Labelled photos from "NN_Dataset", an image-classification folder in Lastopia/COMP9517-Arcadia. The possible labels are: ants, bees, beetles, caterpillars, earthworms, earwigs, grasshoppers, moths, slugs, snails, wasps, weevils.

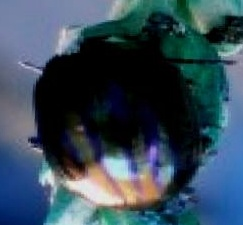
Label: beetles

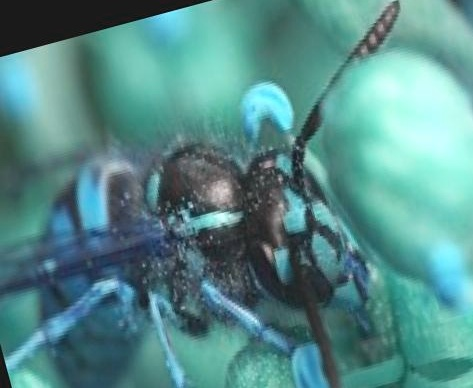
Label: wasps

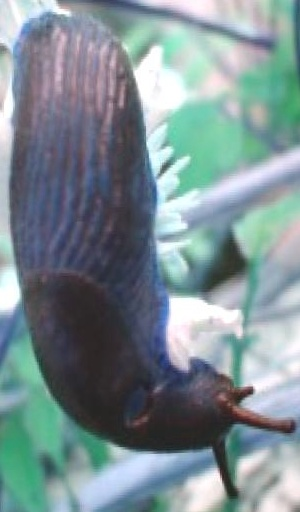
Label: slugs

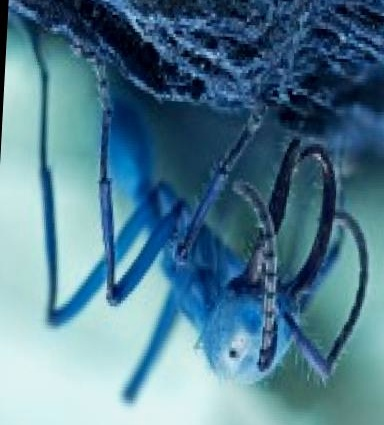
Label: ants

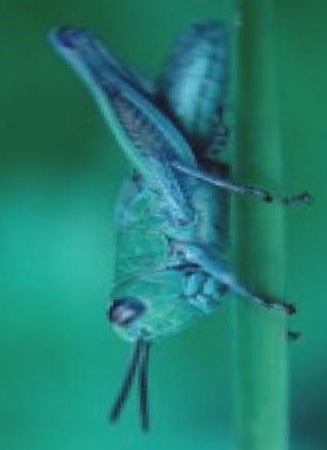
Label: grasshoppers

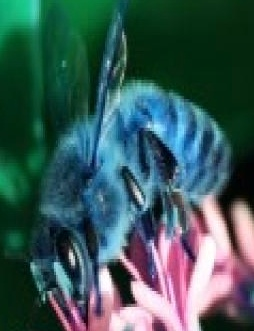
Label: bees
